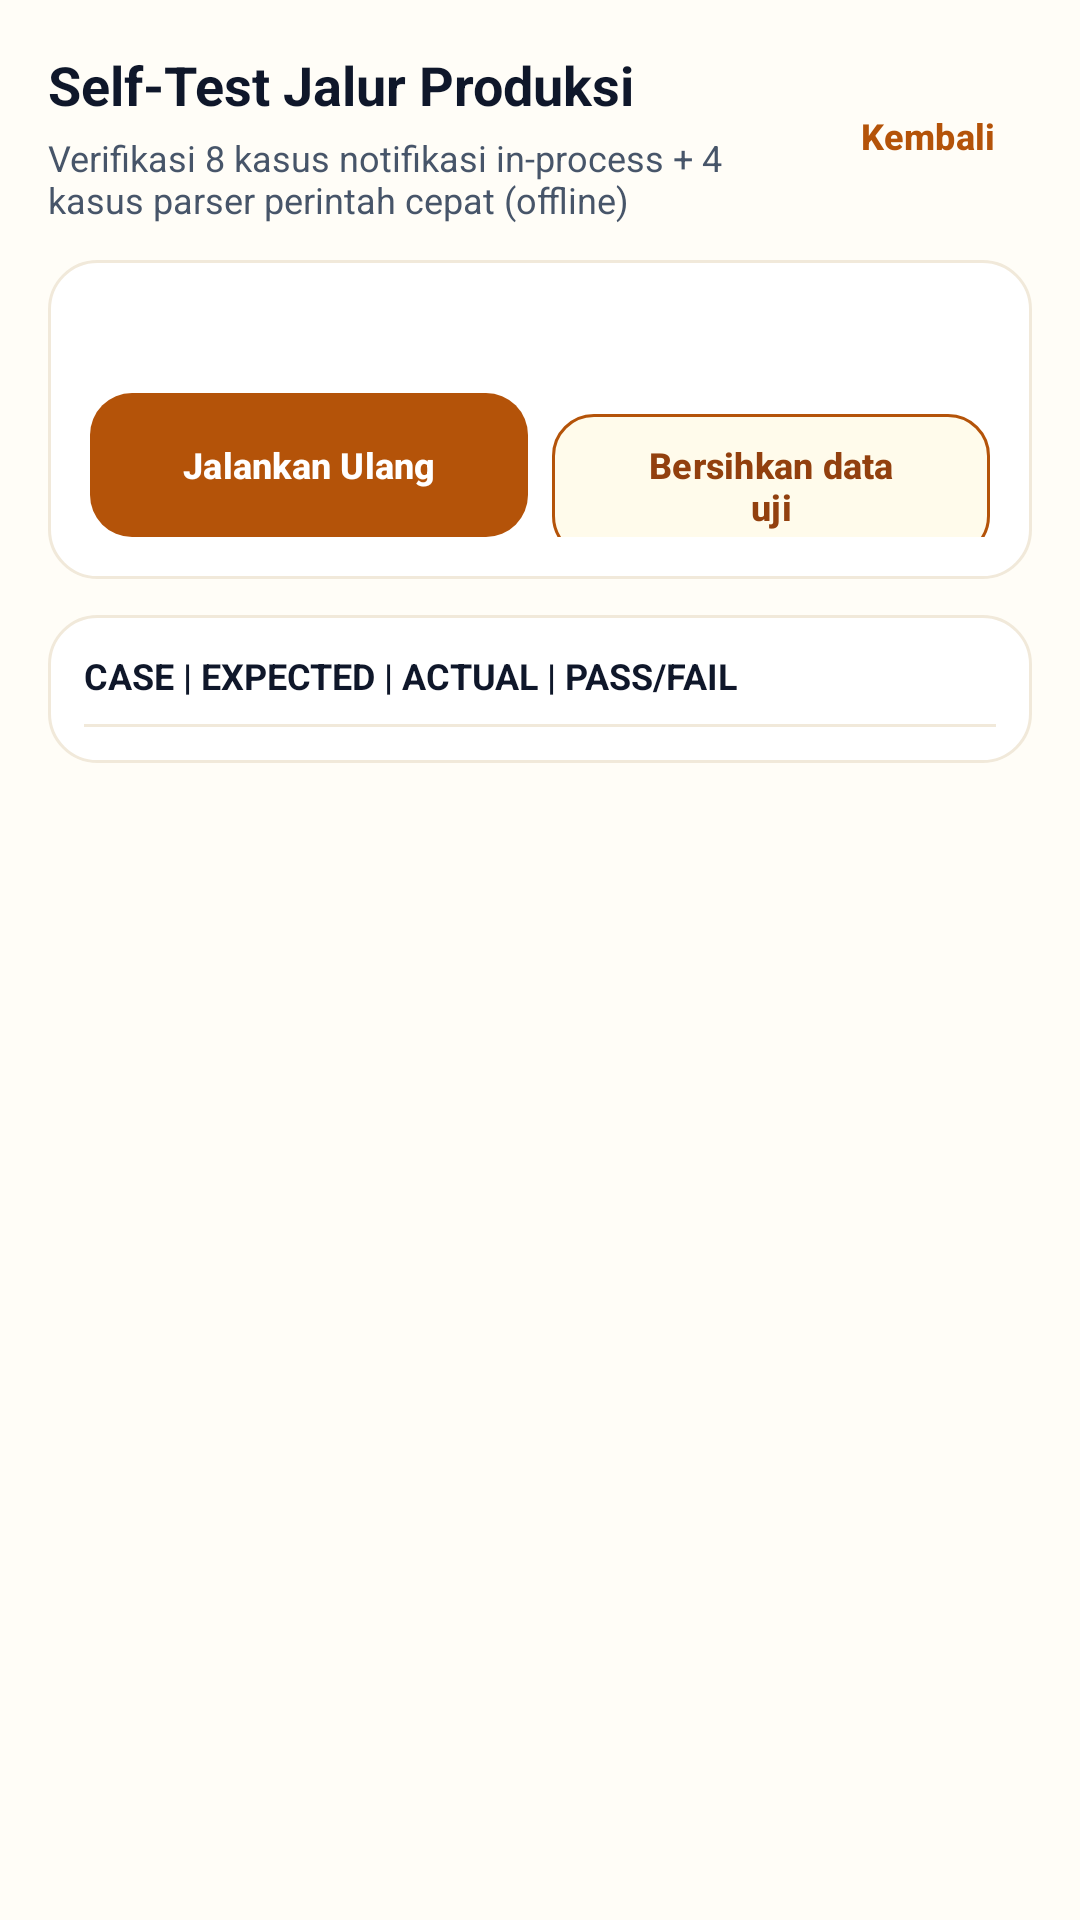

The Android layout XML behind this screen, and the referenced resources:
<!-- AndroidManifest.xml: application theme Theme.AssignmentWeek6 -->
<!-- res/layout/activity_self_test.xml -->
<?xml version="1.0" encoding="utf-8"?>
<ScrollView xmlns:android="http://schemas.android.com/apk/res/android"
    android:id="@+id/scroll_self_test"
    android:layout_width="match_parent"
    android:layout_height="match_parent"
    android:background="@color/bg_canvas"
    android:fillViewport="true">

    <LinearLayout
        android:layout_width="match_parent"
        android:layout_height="wrap_content"
        android:orientation="vertical"
        android:padding="16dp">

        <LinearLayout
            android:layout_width="match_parent"
            android:layout_height="wrap_content"
            android:gravity="center_vertical"
            android:orientation="horizontal">

            <LinearLayout
                android:layout_width="0dp"
                android:layout_height="wrap_content"
                android:layout_weight="1"
                android:orientation="vertical">

                <TextView
                    android:id="@+id/tv_self_test_title"
                    android:layout_width="match_parent"
                    android:layout_height="wrap_content"
                    android:text="@string/self_test_title"
                    android:textColor="@color/text_primary"
                    android:textSize="18sp"
                    android:textStyle="bold" />

                <TextView
                    android:id="@+id/tv_self_test_subtitle"
                    android:layout_width="match_parent"
                    android:layout_height="wrap_content"
                    android:layout_marginTop="4dp"
                    android:text="@string/self_test_subtitle"
                    android:textColor="@color/text_secondary"
                    android:textSize="12sp" />
            </LinearLayout>

            <com.google.android.material.button.MaterialButton
                android:id="@+id/btn_self_test_back"
                style="@style/Widget.ReplyForge.Button.Ghost"
                android:layout_width="wrap_content"
                android:layout_height="wrap_content"
                android:minWidth="48dp"
                android:minHeight="48dp"
                android:text="@string/self_test_back_button"
                android:textSize="12sp"
                android:textStyle="bold" />
        </LinearLayout>

        <LinearLayout
            android:layout_width="match_parent"
            android:layout_height="wrap_content"
            android:layout_marginTop="12dp"
            android:background="@drawable/bg_card_white"
            android:orientation="vertical"
            android:padding="14dp">

            <TextView
                android:id="@+id/tv_self_test_summary"
                android:layout_width="match_parent"
                android:layout_height="wrap_content"
                android:fontFamily="sans-serif-medium"
                android:textColor="@color/text_primary"
                android:textSize="15sp"
                android:textStyle="bold" />

            <TextView
                android:id="@+id/tv_self_test_cleanup_status"
                android:layout_width="match_parent"
                android:layout_height="wrap_content"
                android:layout_marginTop="4dp"
                android:textColor="@color/text_secondary"
                android:textSize="12sp"
                android:visibility="gone" />

            <LinearLayout
                android:layout_width="match_parent"
                android:layout_height="wrap_content"
                android:layout_marginTop="10dp"
                android:minHeight="48dp"
                android:orientation="horizontal">

                <com.google.android.material.button.MaterialButton
                    android:id="@+id/btn_self_test_rerun"
                    style="@style/Widget.ReplyForge.Button.Primary"
                    android:layout_width="0dp"
                    android:layout_height="wrap_content"
                    android:layout_marginEnd="8dp"
                    android:layout_weight="1"
                    android:minWidth="48dp"
                    android:minHeight="48dp"
                    android:text="@string/self_test_rerun_button"
                    android:textSize="12sp"
                    android:textStyle="bold" />

                <com.google.android.material.button.MaterialButton
                    android:id="@+id/btn_self_test_clean"
                    style="@style/Widget.ReplyForge.Button.Secondary"
                    android:layout_width="0dp"
                    android:layout_height="wrap_content"
                    android:layout_weight="1"
                    android:minWidth="48dp"
                    android:minHeight="48dp"
                    android:text="@string/self_test_clean_button"
                    android:textSize="12sp"
                    android:textStyle="bold" />
            </LinearLayout>
        </LinearLayout>

        <LinearLayout
            android:layout_width="match_parent"
            android:layout_height="wrap_content"
            android:layout_marginTop="12dp"
            android:background="@drawable/bg_card_white"
            android:orientation="vertical"
            android:padding="12dp">

            <TextView
                android:id="@+id/tv_self_test_table_header"
                android:layout_width="match_parent"
                android:layout_height="wrap_content"
                android:paddingBottom="8dp"
                android:text="@string/self_test_header_row"
                android:textColor="@color/text_primary"
                android:textSize="12sp"
                android:textStyle="bold" />

            <View
                android:layout_width="match_parent"
                android:layout_height="1dp"
                android:background="@color/border_hairline" />

            <LinearLayout
                android:id="@+id/table_self_test_rows"
                android:layout_width="match_parent"
                android:layout_height="wrap_content"
                android:orientation="vertical" />
        </LinearLayout>

    </LinearLayout>
</ScrollView>
<!-- resources referenced by this layout -->
<resources>
  <color name="bg_canvas">#FFFDF7</color>
  <color name="border_hairline">#F1E9DA</color>
  <color name="text_primary">#0F172A</color>
  <color name="text_secondary">#475569</color>
  <!-- drawable bg_card_white (drawable) -->
  <?xml version="1.0" encoding="utf-8"?>
  <shape xmlns:android="http://schemas.android.com/apk/res/android"
      android:shape="rectangle">
      <solid android:color="@color/surface_card" />
      <stroke
          android:width="1dp"
          android:color="@color/border_hairline" />
      <corners android:radius="16dp" />
  </shape>
  <string name="self_test_back_button">Kembali</string>
  <string name="self_test_clean_button">Bersihkan data uji</string>
  <string name="self_test_header_row">CASE | EXPECTED | ACTUAL | PASS/FAIL</string>
  <string name="self_test_rerun_button">Jalankan Ulang</string>
  <string name="self_test_subtitle">Verifikasi 8 kasus notifikasi in-process + 4 kasus parser perintah cepat (offline)</string>
  <string name="self_test_title">Self-Test Jalur Produksi</string>
  <style name="Widget.ReplyForge.Button.Ghost" parent="Widget.Material3.Button.TextButton">
          <item name="backgroundTint">@android:color/transparent</item>
          <item name="android:textColor">@color/brand_primary</item>
          <item name="cornerRadius">14dp</item>
          <item name="android:minHeight">48dp</item>
          <item name="android:textAllCaps">false</item>
          <item name="android:insetTop">0dp</item>
          <item name="android:insetBottom">0dp</item>
      </style>
  <style name="Widget.ReplyForge.Button.Primary" parent="Widget.Material3.Button">
          <item name="backgroundTint">@color/brand_primary</item>
          <item name="android:textColor">@color/surface_card</item>
          <item name="cornerRadius">14dp</item>
          <item name="android:minHeight">48dp</item>
          <item name="android:textAllCaps">false</item>
          <item name="android:insetTop">0dp</item>
          <item name="android:insetBottom">0dp</item>
      </style>
  <style name="Widget.ReplyForge.Button.Secondary" parent="Widget.Material3.Button.OutlinedButton">
          <item name="backgroundTint">@color/brand_soft</item>
          <item name="android:textColor">@color/brand_soft_text</item>
          <item name="strokeColor">@color/brand_primary</item>
          <item name="strokeWidth">1dp</item>
          <item name="cornerRadius">14dp</item>
          <item name="android:minHeight">48dp</item>
          <item name="android:textAllCaps">false</item>
          <item name="android:insetTop">0dp</item>
          <item name="android:insetBottom">0dp</item>
      </style>
  <style name="Theme.AssignmentWeek6" parent="Base.Theme.AssignmentWeek6" />
  <color name="surface_card">#FFFFFF</color>
  <color name="brand_primary">#B45309</color>
  <color name="brand_soft">#FFFBEB</color>
  <color name="brand_soft_text">#92400E</color>
  <style name="Base.Theme.AssignmentWeek6" parent="Theme.Material3.Light.NoActionBar">
          <item name="android:windowBackground">@color/bg_canvas</item>
          <item name="android:statusBarColor">@color/bg_canvas</item>
          <item name="android:windowLightStatusBar">true</item>
          <item name="colorPrimary">@color/brand_primary</item>
          <item name="colorOnPrimary">@color/white</item>
          <item name="colorSecondary">@color/brand_primary</item>
      </style>
  <color name="white">#FFFFFFFF</color>
</resources>
